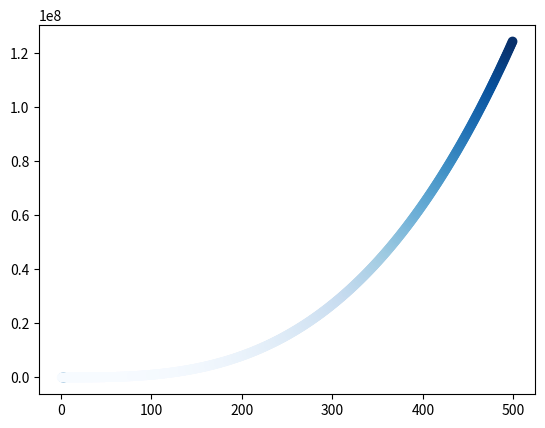

Source code (Python):
import matplotlib.pyplot as plt 

x_values = range(1,5)
x2_values = range(1,500)
y_values = [x**3 for x in x_values]
y2_values = [x**3 for x in x2_values]

fig,ax =fig,zx =  plt.subplots()
zx.scatter(x_values,y_values)
ax.scatter(x2_values,y2_values,c=y2_values,cmap=plt.cm.Blues,)


plt.show()